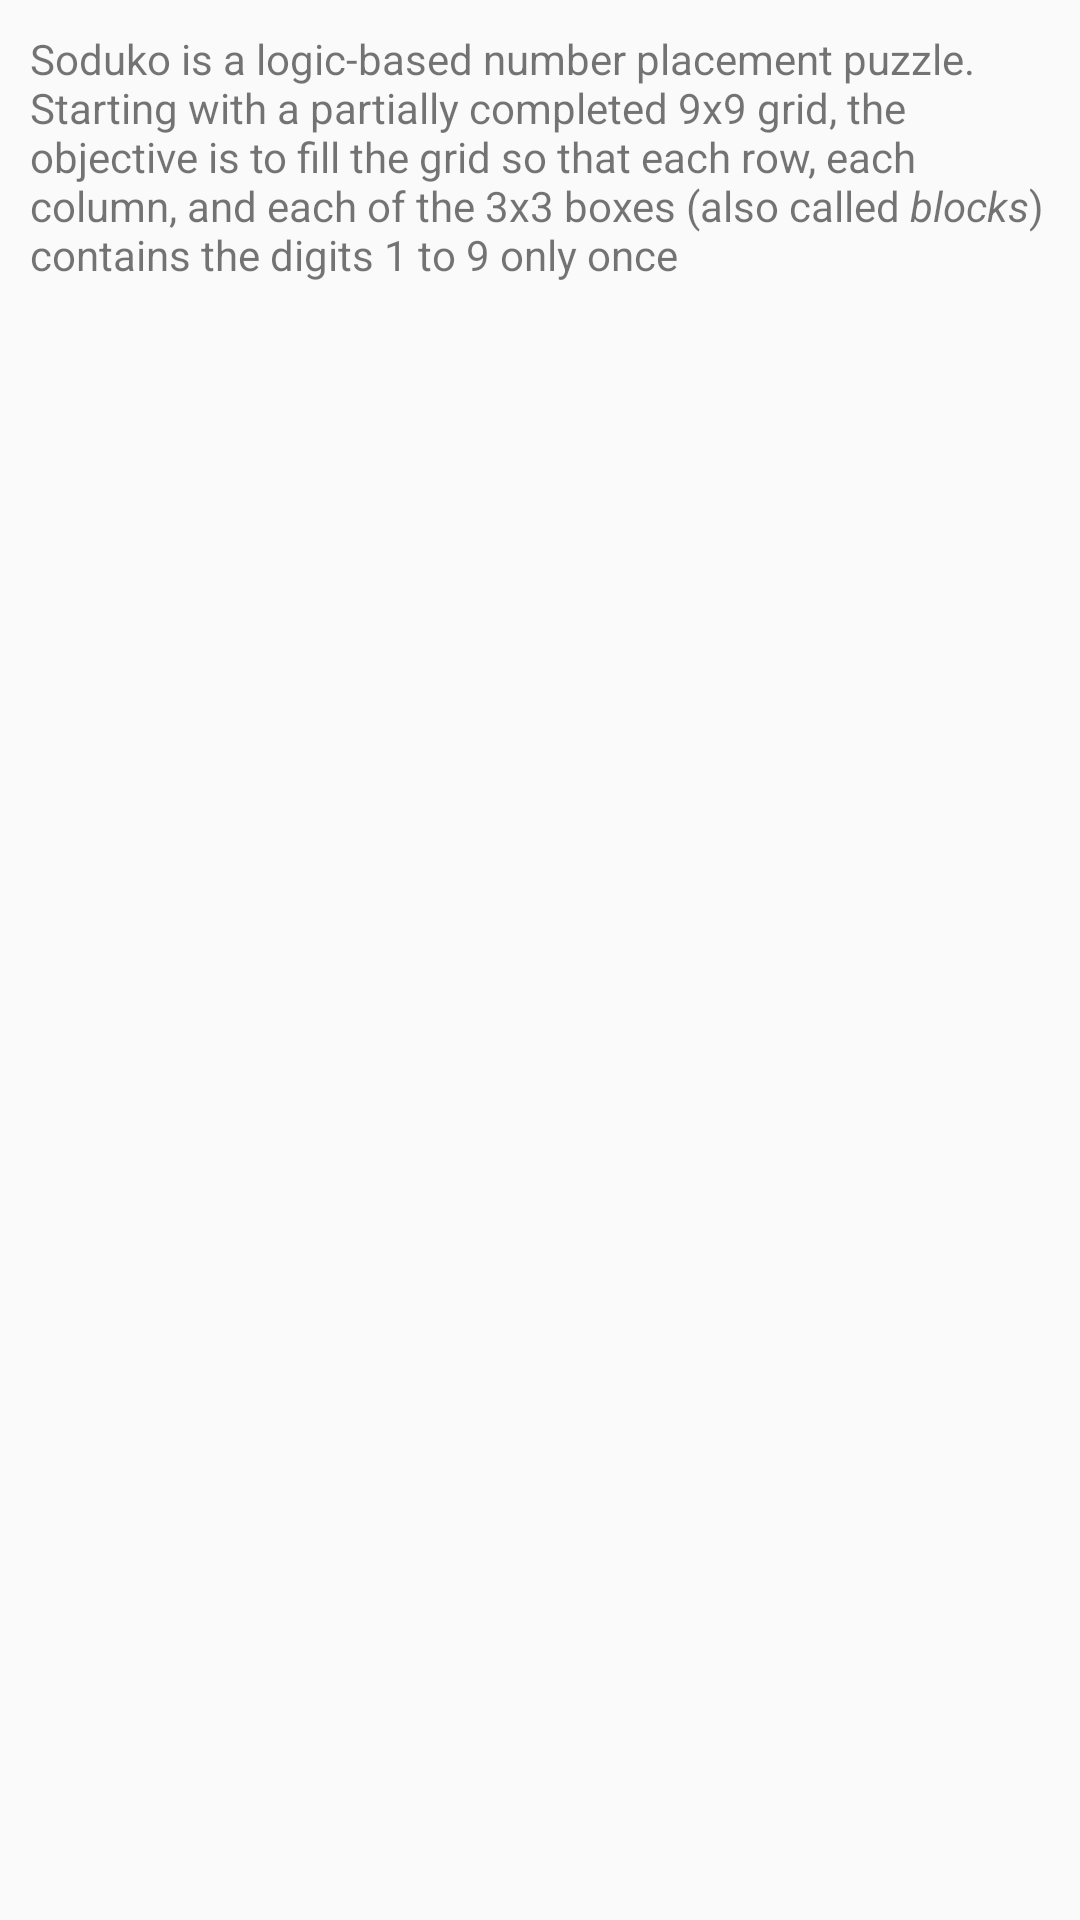

The Android layout XML behind this screen, and the referenced resources:
<!-- AndroidManifest.xml: application theme Theme.Soduko -->
<!-- res/layout/about.xml -->
<?xml version="1.0" encoding="utf-8"?>
<ScrollView
    xmlns:android="http://schemas.android.com/apk/res/android"
    android:orientation="vertical"
    android:layout_width="match_parent"
    android:layout_height="match_parent"
    android:padding="10dip">

    <TextView
        android:id="@+id/about_content"
        android:layout_width="fill_parent"
        android:layout_height="wrap_content"
        android:text="@string/about_text"/>

</ScrollView>
<!-- resources referenced by this layout -->
<resources>
  <string name="about_text">
          Soduko is a logic-based number placement puzzle. Starting with a partially completed 9x9 grid, the objective is to fill
          the grid so that each row, each column, and each of the 3x3 boxes (also called <i>blocks</i>) contains the digits 1 to 9 only once
      </string>
  <style name="Theme.Soduko" parent="Theme.AppCompat.Light.DarkActionBar">
          
          <item name="colorPrimary">@color/purple_500</item>
          <item name="colorPrimaryDark">@color/purple_700</item>
          <item name="colorAccent">@color/teal_200</item>
          
      </style>
  <!-- not gathered from this repository: default colours our renderer supplied (Android Studio template values) -->
  <color name="purple_500">#FF6200EE</color>
  <color name="purple_700">#FF3700B3</color>
  <color name="teal_200">#FF03DAC5</color>
</resources>
